Run: headless pygame with SDL's dummy video driver; simulated clock (each Clock.tick advances the game by its frame time, no real sleeping); random seed 0; keys injected as events and as key.get_pressed() state; no mouse input.
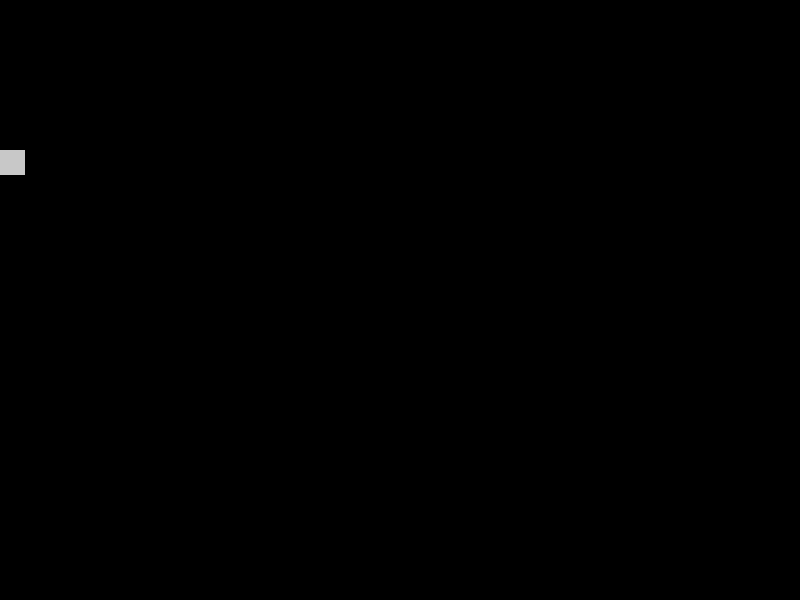
Frame 1 of 4 · flips 1–60 · no input
Frame 2 of 4 · flips 61–180 · tapped SPACE, RETURN · held RIGHT (→), D · screen unchanged from frame 1, image omitted
Frame 3 of 4 · flips 181–300 · held DOWN (↓), S · screen unchanged from frame 2, image omitted
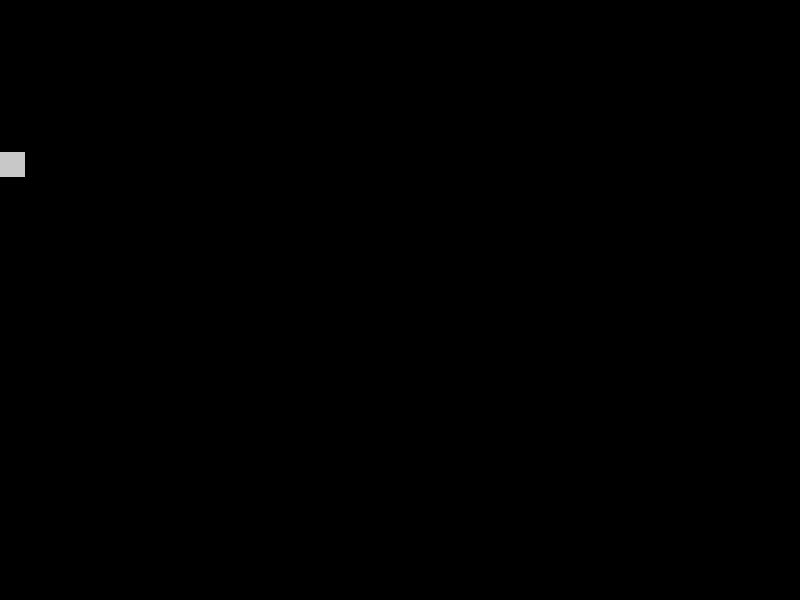
Frame 4 of 4 · flips 301–420 · held LEFT (←), A, UP (↑), W

The pygame program that drew these frames:

# -*- coding: utf-8 -*-
"""Asynchronous event handling using generators"""

# pylint: disable=no-member
# pylint: disable=invalid-name
# pylint: disable=c-extension-no-member

import time
from typing import Any, Generator, List, Optional, Callable, Tuple
from dataclasses import dataclass

import pygame

Event = Generator[None, None, None]
Callback = Callable[[], Any]
Colour = Tuple[int, int, int]


class Delay:
    """
    Iterable delay class that can be used in an asynchronous event to delay for an amount of time.
    Can be used like this to asynchronously delay by 1 second: yield from Delay(1)
        Note: this is equivalent to the following: for _ in Delay(1): yield
    An optional wait_callback can be specified, which will be called each tick while delaying.
    """

    def __init__(self, duration: float, wait_callback: Optional[Callback] = None):
        self.duration = duration
        self.wait_callback = wait_callback
        self.start_time = time.time()

    def __iter__(self):
        while time.time() - self.start_time < self.duration:
            if self.wait_callback:
                self.wait_callback()
            yield


class EventQueue:
    """
    Encapsulates the asynchronous event handling by handling a single generated
    result per event per tick.
    """

    def __init__(self):
        self._events: List[Event] = []

    def update(self) -> None:
        """Updates the event queue"""
        expired_events: List[Event] = []
        for event in self._events:
            try:
                next(event)
            except StopIteration:
                expired_events.append(event)
        self._events = [x for x in self._events if x not in expired_events]

    def append(self, event: Event) -> None:
        """Appends the specified event to the event queue"""
        self._events.append(event)


@dataclass
class Player:
    """Example player class (unrelated to asynchronous events)"""

    x: int
    y: int
    colour: Colour
    visible: bool = True

    def render(self, screen: pygame.surface.Surface) -> None:
        """Renders the player on the screen"""
        if not self.visible:
            return
        pygame.draw.rect(screen, self.colour, (self.x, self.y, 25, 25))  # type: ignore


def change_background_colour(screen: pygame.surface.Surface) -> Event:
    """Async event changing the background colour first to red, then to white"""
    yield from Delay(0.5, wait_callback=lambda: screen.fill((255, 0, 0)))
    yield from Delay(0.5, wait_callback=lambda: screen.fill((255, 255, 255)))


def move_player(player: Player) -> Event:
    """Async event to move the player by several steps in the x direction"""
    player.x += 5
    yield from Delay(0.3)
    player.x += 10
    yield from Delay(0.3)
    player.x += 15


def hurt_player(player: Player) -> Event:
    """Async event to toggle player visibility a few times"""
    visible_values = [False, True] * 3
    for visible in visible_values:
        player.visible = visible
        yield from Delay(0.3)


def wobble_player(player: Player) -> Event:
    """Async event to animate player gently shifting up and down"""
    offsets = [0, 2, 2, 1, 0, -1, -2, -2, -2, -2, -1, 0, 1, 2, 2] * 3
    for offset in offsets:
        player.y += offset
        yield from Delay(0.05)


def main():
    """Main function"""
    pygame.init()
    screen = pygame.display.set_mode((800, 600))
    clock = pygame.time.Clock()
    event_queue = EventQueue()
    player = Player(x=0, y=150, colour=(200, 200, 200))
    terminated = False
    while not terminated:
        for event in pygame.event.get():
            if event.type == pygame.QUIT:
                terminated = True
            if event.type == pygame.KEYDOWN:
                if event.key == pygame.K_f:
                    event_queue.append(change_background_colour(screen))
                if event.key == pygame.K_h:
                    event_queue.append(hurt_player(player))
                if event.key == pygame.K_m:
                    event_queue.append(move_player(player))
                if event.key == pygame.K_w:
                    event_queue.append(wobble_player(player))
        screen.fill((0, 0, 0))
        event_queue.update()
        player.render(screen)
        pygame.display.flip()
        clock.tick(60)


if __name__ == "__main__":
    main()
